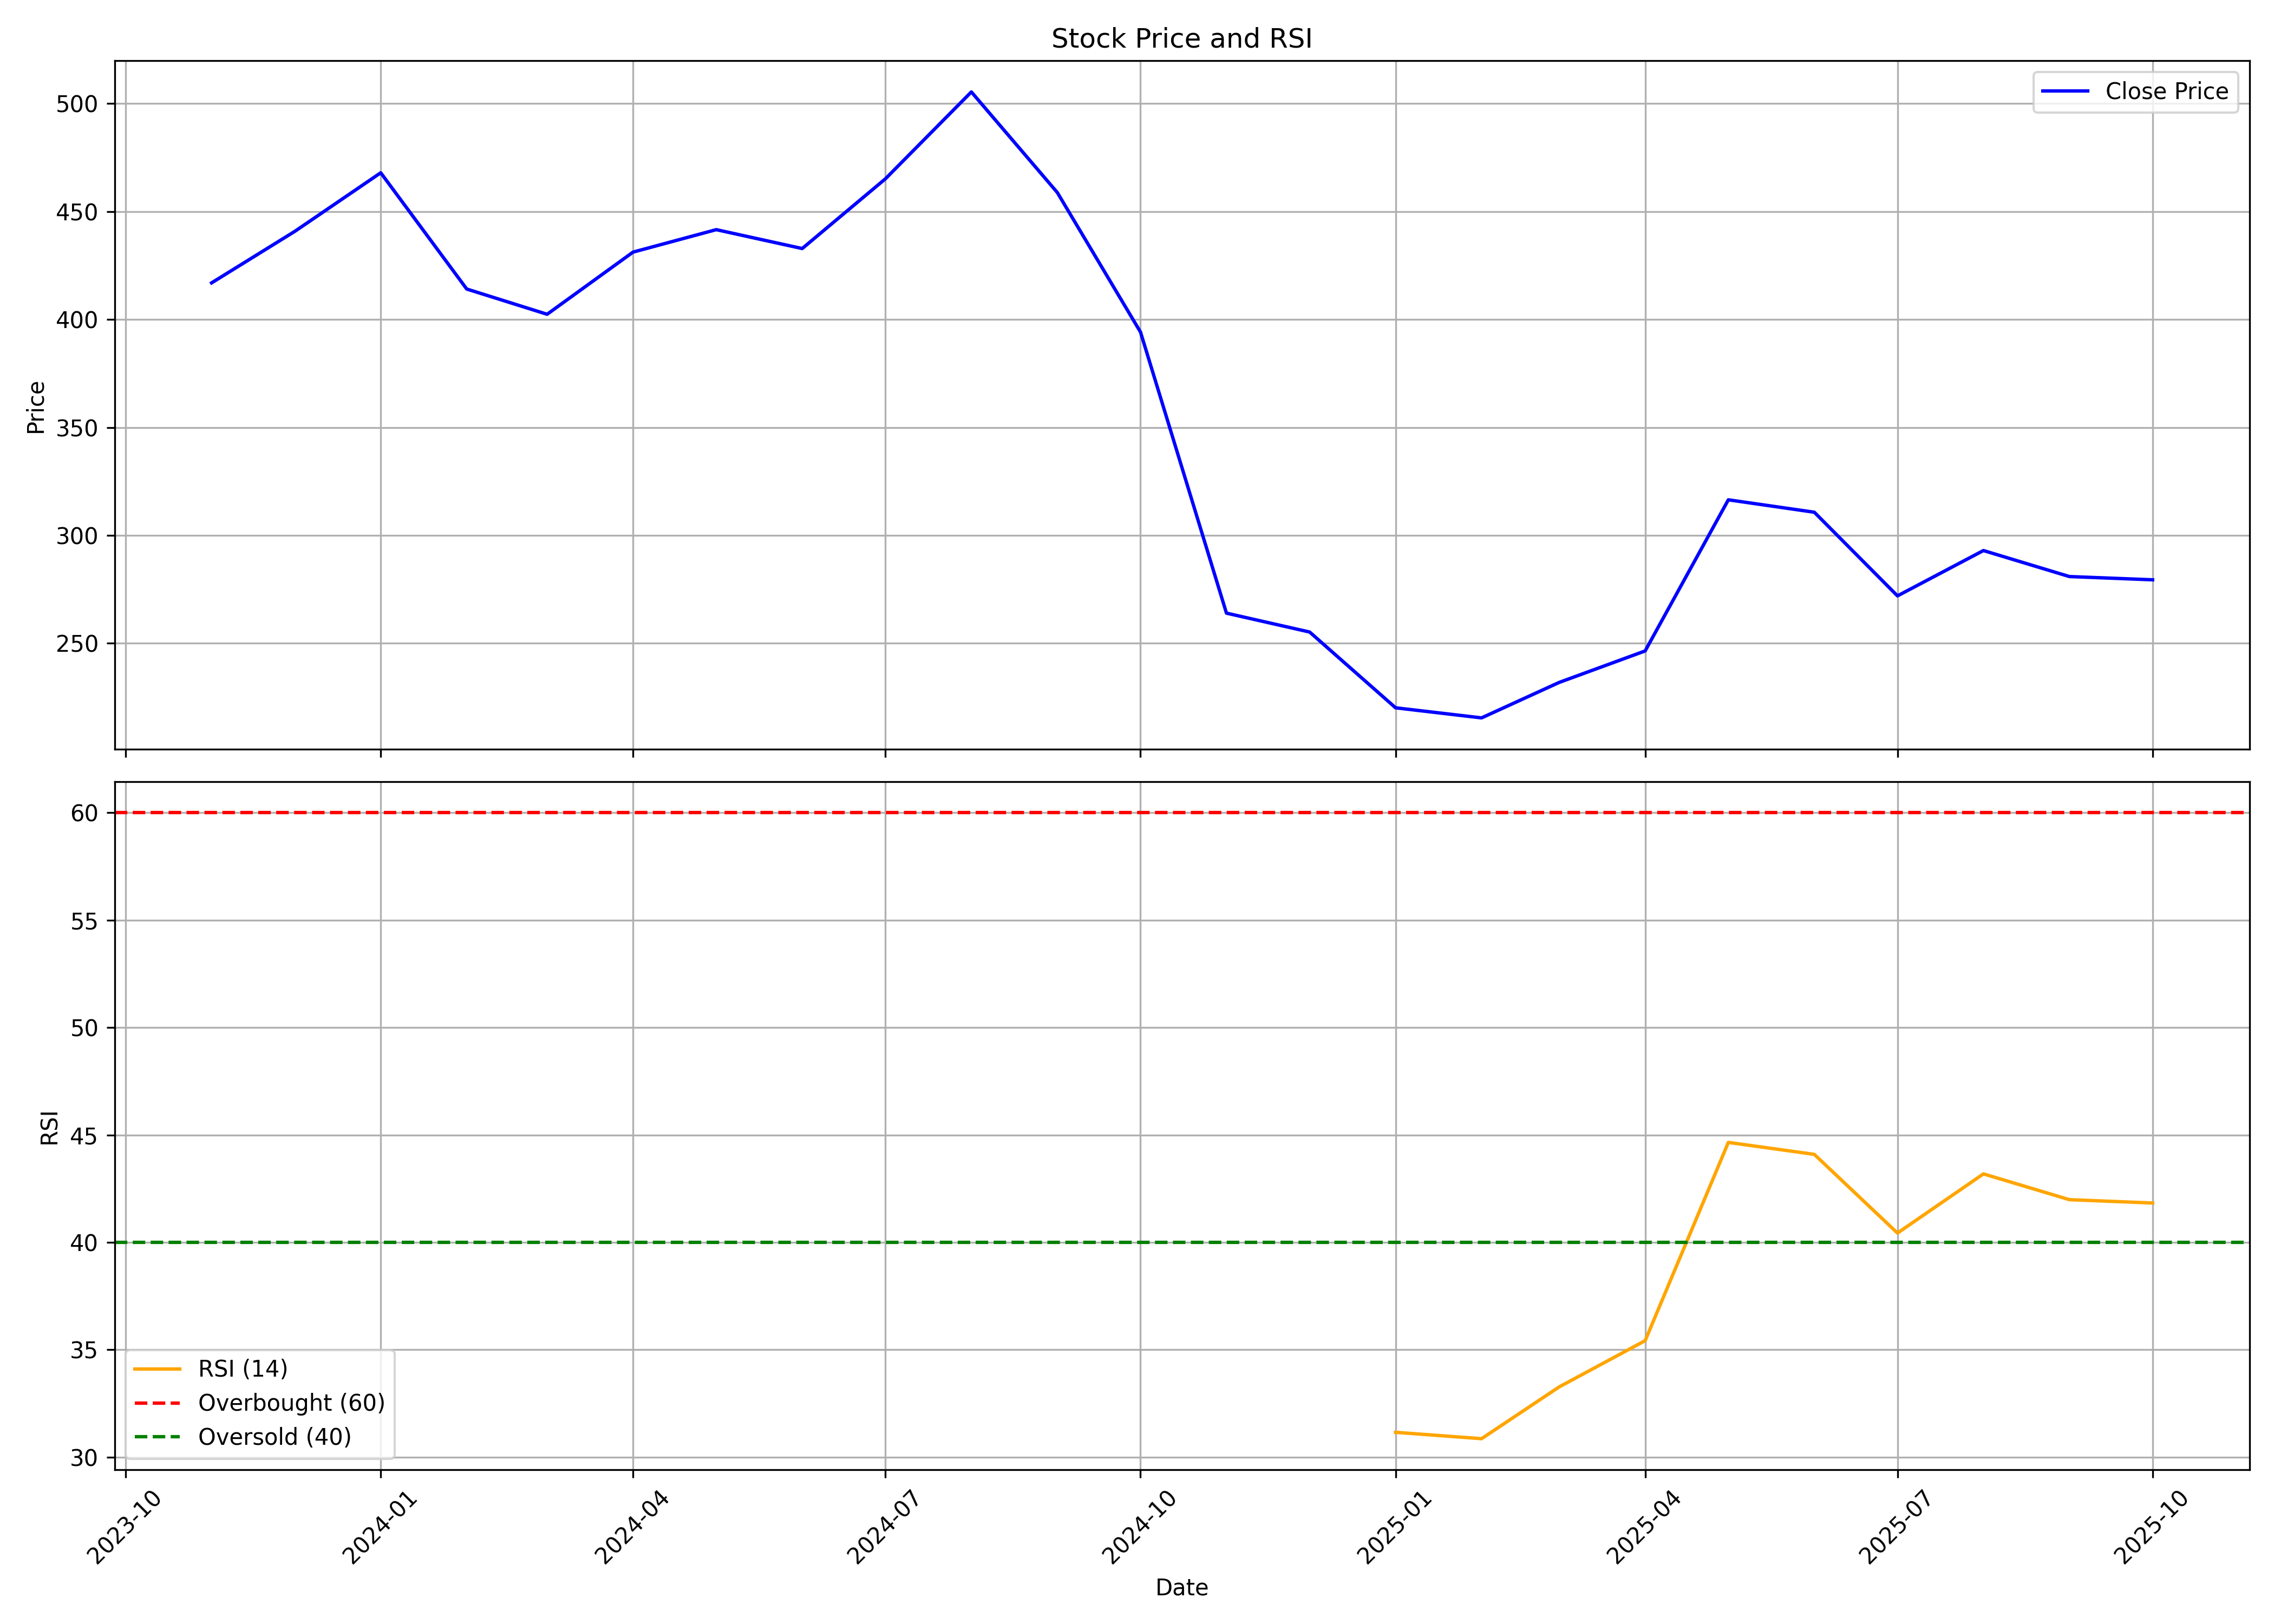

Values plotted in this chart, from the file beside it:
, date, symbol, open, high, low, close, volume, rsi
0, 2023-11-01, HONASA, 330.0, 486.1, 256.3, 417, 114406784, 
1, 2023-12-01, HONASA, 409.0, 473, 358.0, 440.8, 34685615, 
2, 2024-01-01, HONASA, 444.6, 511.0, 417.0, 468, 21587414, 
3, 2024-02-01, HONASA, 463.0, 474.9, 405.7, 414.1, 17882098, 
4, 2024-03-01, HONASA, 419.8, 421.6, 357.4, 402.4, 11263730, 
5, 2024-04-01, HONASA, 411.6, 446.4, 374.8, 431.2, 11167031, 
6, 2024-05-01, HONASA, 431.2, 448.0, 398, 441.6, 14253928, 
7, 2024-06-01, HONASA, 455.0, 464.5, 380.0, 432.9, 24361981, 
8, 2024-07-01, HONASA, 432.8, 503.0, 432.0, 465.1, 17276748, 
9, 2024-08-01, HONASA, 469, 537.9, 440, 505.4, 49108850, 
10, 2024-09-01, HONASA, 508.6, 547.0, 443.1, 458.8, 92512770, 
11, 2024-10-01, HONASA, 452.0, 456.7, 392.9, 394.1, 23691218, 
12, 2024-11-01, HONASA, 396.0, 403.0, 222.5, 264, 40197070, 
13, 2024-12-01, HONASA, 264.0, 287.9, 241.9, 255.2, 35169103, 
14, 2025-01-01, HONASA, 255.9, 256.5, 205.4, 220.1, 19197604, 31.16
15, 2025-02-01, HONASA, 219.0, 236, 197.5, 215.4, 28690771, 30.86
16, 2025-03-01, HONASA, 216.8, 245.0, 203.5, 231.9, 14103001, 33.27
17, 2025-04-01, HONASA, 228.4, 256.0, 212.5, 246.4, 16226365, 35.42
18, 2025-05-01, HONASA, 246.4, 330.2, 237.0, 316.5, 40026464, 44.65
19, 2025-06-01, HONASA, 311.0, 334.2, 295.6, 310.7, 13882205, 44.1
20, 2025-07-01, HONASA, 310.5, 311.0, 260.5, 272, 10726797, 40.43
21, 2025-08-01, HONASA, 271.3, 309.8, 255.4, 293, 31440912, 43.19
22, 2025-09-01, HONASA, 293.5, 310.0, 275.5, 280.9, 7642099, 41.99
23, 2025-10-01, HONASA, 278.1, 299.0, 272.6, 279.4, 3074945, 41.83
